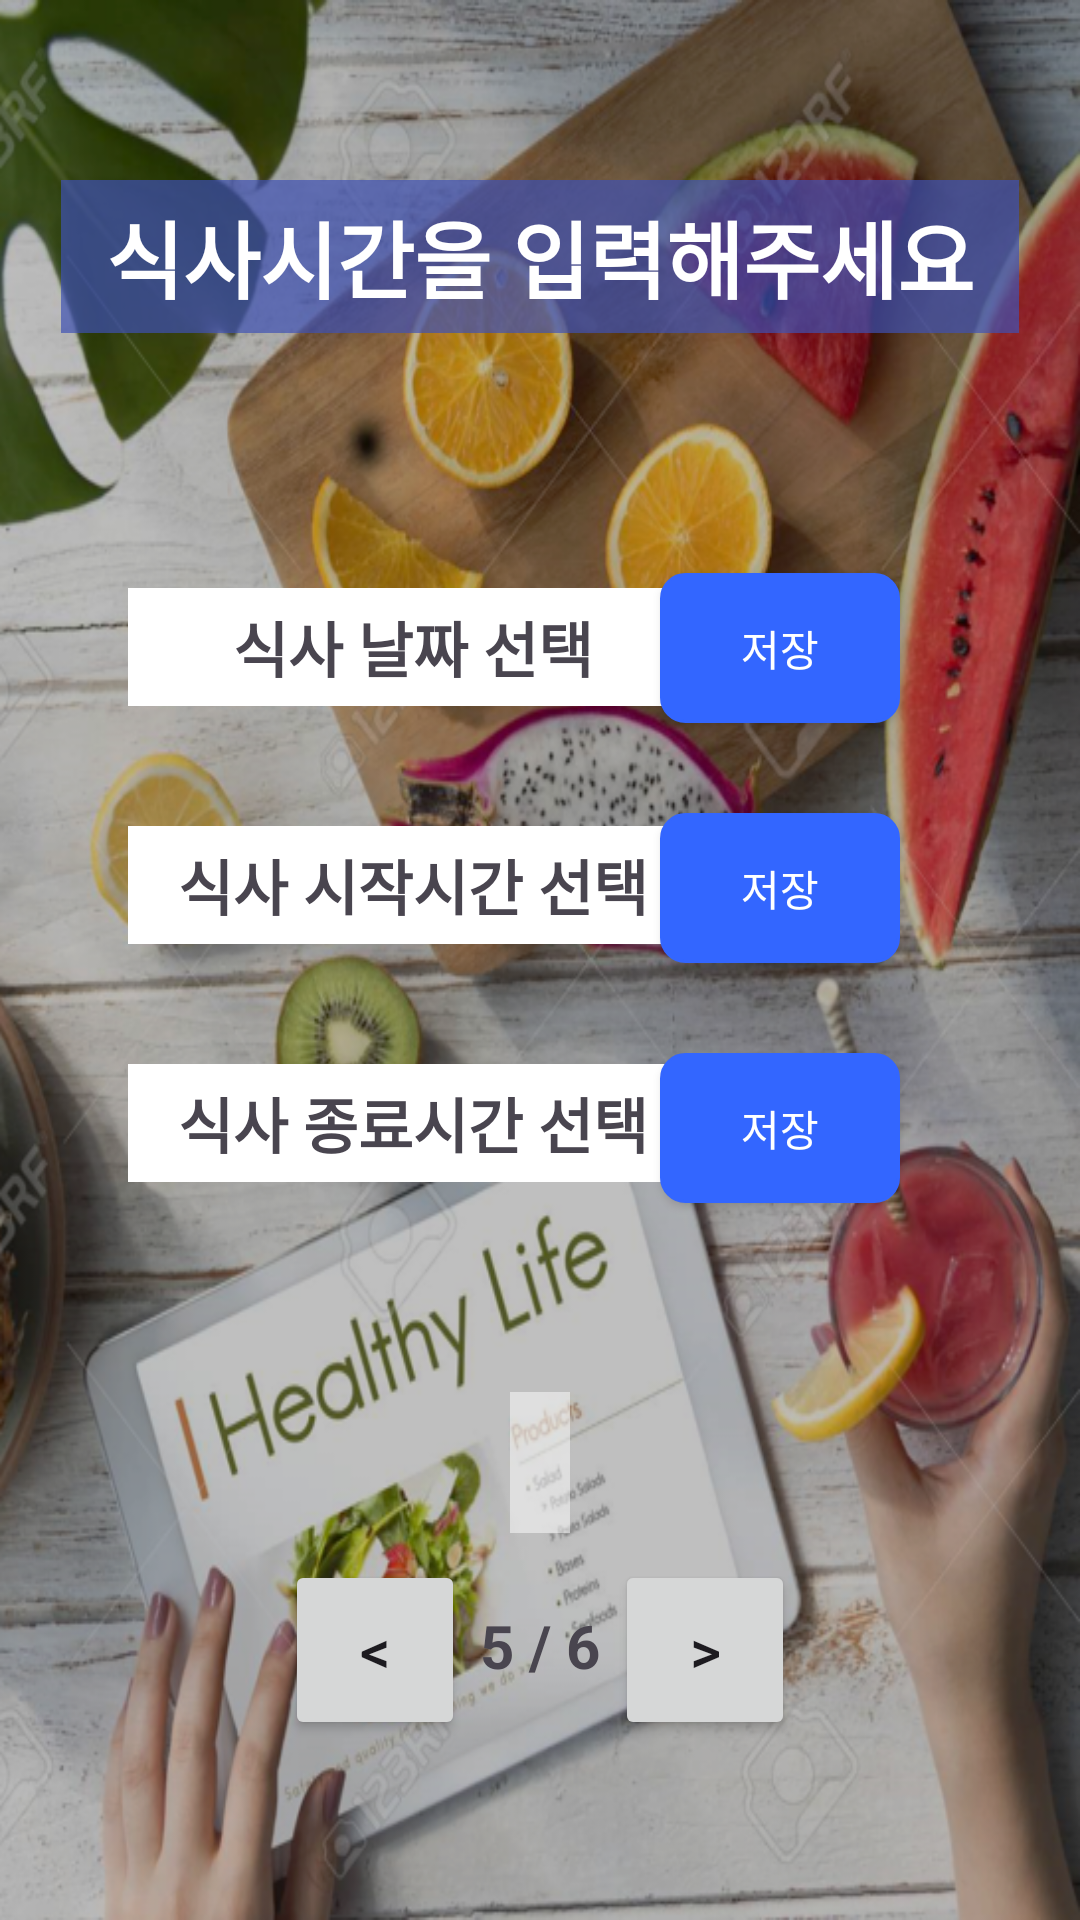

The Android layout XML behind this screen, and the referenced resources:
<!-- AndroidManifest.xml: application theme Theme.MS_TermProject_Team1 -->
<!-- res/layout/activity_meal_info_input_fifth.xml -->
<?xml version="1.0" encoding="utf-8"?>
<androidx.constraintlayout.widget.ConstraintLayout xmlns:android="http://schemas.android.com/apk/res/android"
    xmlns:app="http://schemas.android.com/apk/res-auto"
    xmlns:tools="http://schemas.android.com/tools"
    android:layout_width="match_parent"
    android:layout_height="match_parent"
    android:background="@drawable/background_view4"
    tools:context=".MealInfoInputFifth">

    <Button
        android:id="@+id/prev4"
        android:layout_width="60dp"
        android:layout_height="60dp"
        android:layout_marginStart="95dp"
        android:layout_marginBottom="60dp"
        android:text="&lt;"
        android:textAlignment="center"
        android:textSize="20sp"
        app:cornerRadius="8dp"
        app:layout_constraintBottom_toBottomOf="parent"
        app:layout_constraintStart_toStartOf="parent" />

    <TextView
        android:id="@+id/pageText5"
        android:layout_width="wrap_content"
        android:layout_height="wrap_content"
        android:layout_marginBottom="78dp"
        android:text="5 / 6"
        android:textAlignment="center"
        android:textSize="20sp"
        android:textStyle="bold"
        app:layout_constraintBottom_toBottomOf="parent"
        app:layout_constraintEnd_toStartOf="@+id/next6"
        app:layout_constraintStart_toEndOf="@+id/prev4" />

    <Button
        android:id="@+id/next6"
        android:layout_width="60dp"
        android:layout_height="60dp"
        android:layout_marginEnd="95dp"
        android:layout_marginBottom="60dp"
        android:text="&gt;"
        android:textAlignment="center"
        android:textSize="20sp"
        app:cornerRadius="8dp"
        app:layout_constraintBottom_toBottomOf="parent"
        app:layout_constraintEnd_toEndOf="parent" />

    <TextView
        android:id="@+id/mainText5"
        android:layout_width="wrap_content"
        android:layout_height="wrap_content"
        android:layout_marginTop="60dp"
        android:background="#B03F51B5"
        android:paddingLeft="15dp"
        android:paddingTop="5dp"
        android:paddingRight="15dp"
        android:paddingBottom="5dp"
        android:text="식사시간을 입력해주세요"
        android:textAlignment="center"
        android:textColor="@color/white"
        android:textSize="28sp"
        android:textStyle="bold"
        app:layout_constraintEnd_toEndOf="parent"
        app:layout_constraintStart_toStartOf="parent"
        app:layout_constraintTop_toTopOf="parent" />

    <TextView
        android:id="@+id/eatingStart"
        android:layout_width="190dp"
        android:layout_height="wrap_content"
        android:layout_marginStart="60dp"
        android:layout_marginTop="40dp"
        android:layout_marginEnd="5dp"
        android:background="@color/white"
        android:clickable="true"
        android:onClick="showTimePickerDialog"
        android:padding="5dp"
        android:text="식사 시작시간 선택"
        android:textAlignment="center"
        android:textSize="20sp"
        android:textStyle="bold"
        app:layout_constraintEnd_toStartOf="@+id/startSave"
        app:layout_constraintStart_toStartOf="parent"
        app:layout_constraintTop_toBottomOf="@+id/eatingDate" />

    <TextView
        android:id="@+id/eatingDate"
        android:layout_width="190dp"
        android:layout_height="wrap_content"
        android:layout_marginStart="60dp"
        android:layout_marginTop="85dp"
        android:layout_marginEnd="5dp"
        android:background="@color/white"
        android:clickable="true"
        android:onClick="showDatePickerDialog"
        android:padding="5dp"
        android:text="식사 날짜 선택"
        android:textAlignment="center"
        android:textSize="20sp"
        android:textStyle="bold"
        app:layout_constraintEnd_toStartOf="@+id/startSave"
        app:layout_constraintStart_toStartOf="parent"
        app:layout_constraintTop_toBottomOf="@+id/mainText5" />

    <TextView
        android:id="@+id/eatingEnd"
        android:layout_width="190dp"
        android:layout_height="wrap_content"
        android:layout_marginStart="60dp"
        android:layout_marginTop="40dp"
        android:layout_marginEnd="5dp"
        android:background="@color/white"
        android:clickable="true"
        android:onClick="showTimePickerDialog"
        android:padding="5dp"
        android:text="식사 종료시간 선택"
        android:textAlignment="center"
        android:textSize="20sp"
        android:textStyle="bold"
        app:layout_constraintEnd_toStartOf="@+id/endSave"
        app:layout_constraintStart_toStartOf="parent"
        app:layout_constraintTop_toBottomOf="@+id/eatingStart" />

    <androidx.appcompat.widget.AppCompatButton
        android:id="@+id/startSave"
        android:layout_width="80dp"
        android:layout_height="50dp"
        android:layout_marginTop="30dp"
        android:layout_marginEnd="60dp"
        android:background="@drawable/btn_color"
        android:onClick="onSaveButtonClick"
        android:text="@string/menu_save"
        android:textColor="@color/white"
        app:cornerRadius="8dp"
        app:layout_constraintEnd_toEndOf="parent"
        app:layout_constraintTop_toBottomOf="@+id/dateSave" />

    <androidx.appcompat.widget.AppCompatButton
        android:id="@+id/dateSave"
        android:layout_width="80dp"
        android:layout_height="50dp"
        android:layout_marginTop="80dp"
        android:layout_marginEnd="60dp"
        android:background="@drawable/btn_color"
        android:onClick="onSaveButtonClick"
        android:text="@string/menu_save"
        android:textColor="@color/white"
        app:cornerRadius="8dp"
        app:layout_constraintEnd_toEndOf="parent"
        app:layout_constraintTop_toBottomOf="@+id/mainText5" />

    <androidx.appcompat.widget.AppCompatButton
        android:id="@+id/endSave"
        android:layout_width="80dp"
        android:layout_height="50dp"
        android:layout_marginTop="30dp"
        android:layout_marginEnd="60dp"
        android:background="@drawable/btn_color"
        android:onClick="onSaveButtonClick"
        android:text="@string/menu_save"
        android:textColor="@color/white"
        app:cornerRadius="8dp"
        app:layout_constraintEnd_toEndOf="parent"
        app:layout_constraintTop_toBottomOf="@+id/startSave" />

    <TextView
        android:id="@+id/totaltimeText"
        android:layout_width="wrap_content"
        android:layout_height="wrap_content"
        android:layout_marginTop="70dp"
        android:background="#80FFFFFF"
        android:padding="10dp"
        android:textSize="20sp"
        android:textStyle="bold"
        app:layout_constraintEnd_toEndOf="parent"
        app:layout_constraintStart_toStartOf="parent"
        app:layout_constraintTop_toBottomOf="@+id/eatingEnd" />

</androidx.constraintlayout.widget.ConstraintLayout>
<!-- resources referenced by this layout -->
<resources>
  <!-- drawable background_view4: png bitmap (drawable, 890807 bytes) -->
  <!-- drawable btn_color (drawable) -->
  <?xml version="1.0" encoding="utf-8"?>
  <shape xmlns:android="http://schemas.android.com/apk/res/android"
      android:shape="rectangle" android:padding = "10dp">
      
      <solid android:color="#3366FF"/>
      
      <corners
          android:bottomLeftRadius="8dp"
          android:bottomRightRadius="8dp"
          android:topLeftRadius="8dp"
          android:topRightRadius="8dp"/>
      
      <stroke android:width="1dp"
          android:color="#3366FF"/>
  </shape>
  <string name="menu_save">저장</string>
  <style name="Theme.MS_TermProject_Team1" parent="Base.Theme.MS_TermProject_Team1" />
  <style name="Base.Theme.MS_TermProject_Team1" parent="Theme.Material3.DayNight.NoActionBar">
          
          
      </style>
  <!-- not gathered from this repository: default colours our renderer supplied (Android Studio template values) -->
  <color name="white">#FFFFFFFF</color>
</resources>
